4-way image classification set "RLD_Dataset_Split" from GitHub (kevoctavian/ProgramRLD); label vocabulary: bacterial blight, healthy, rice blast, tungro.

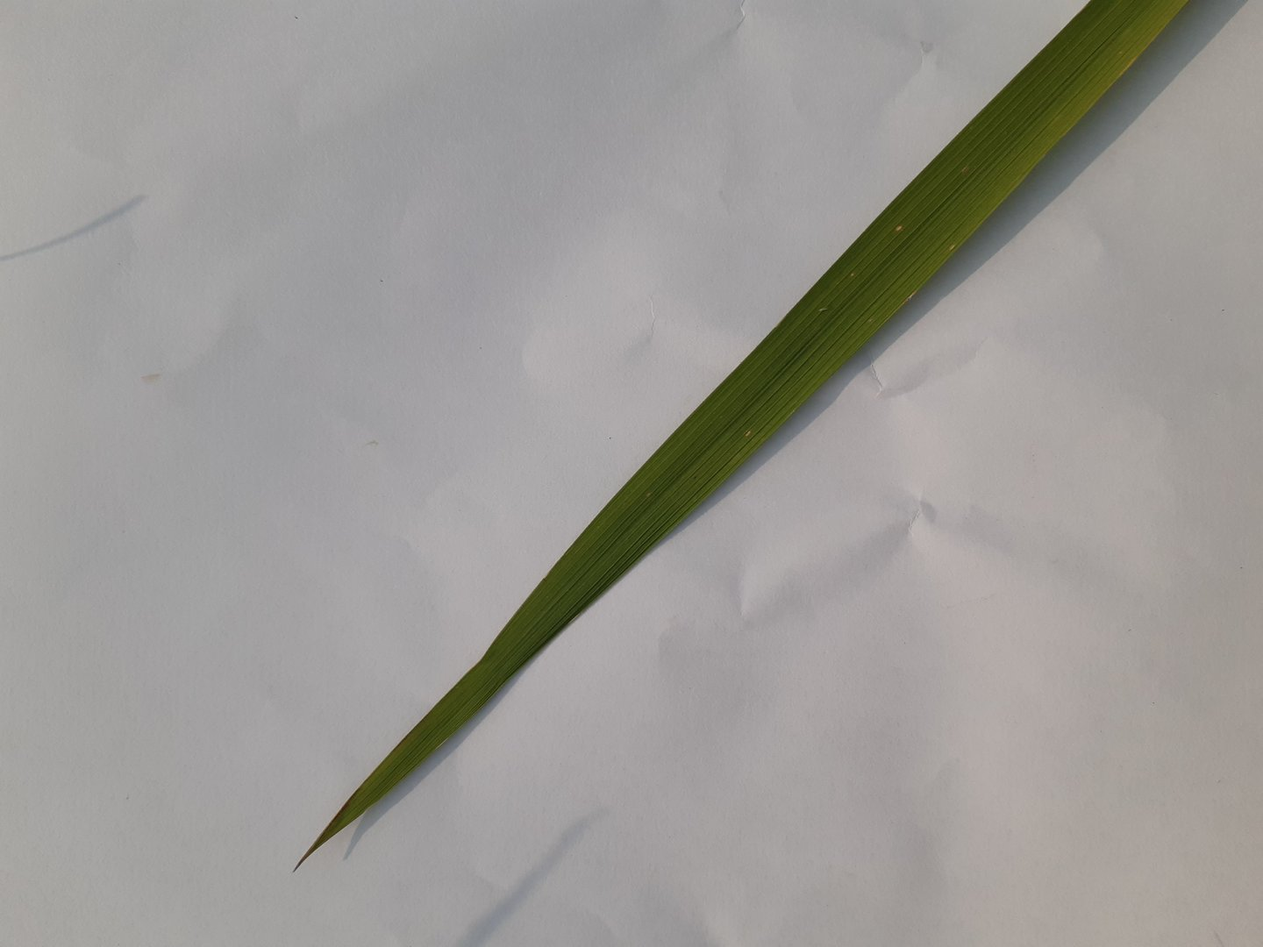
Label: healthy

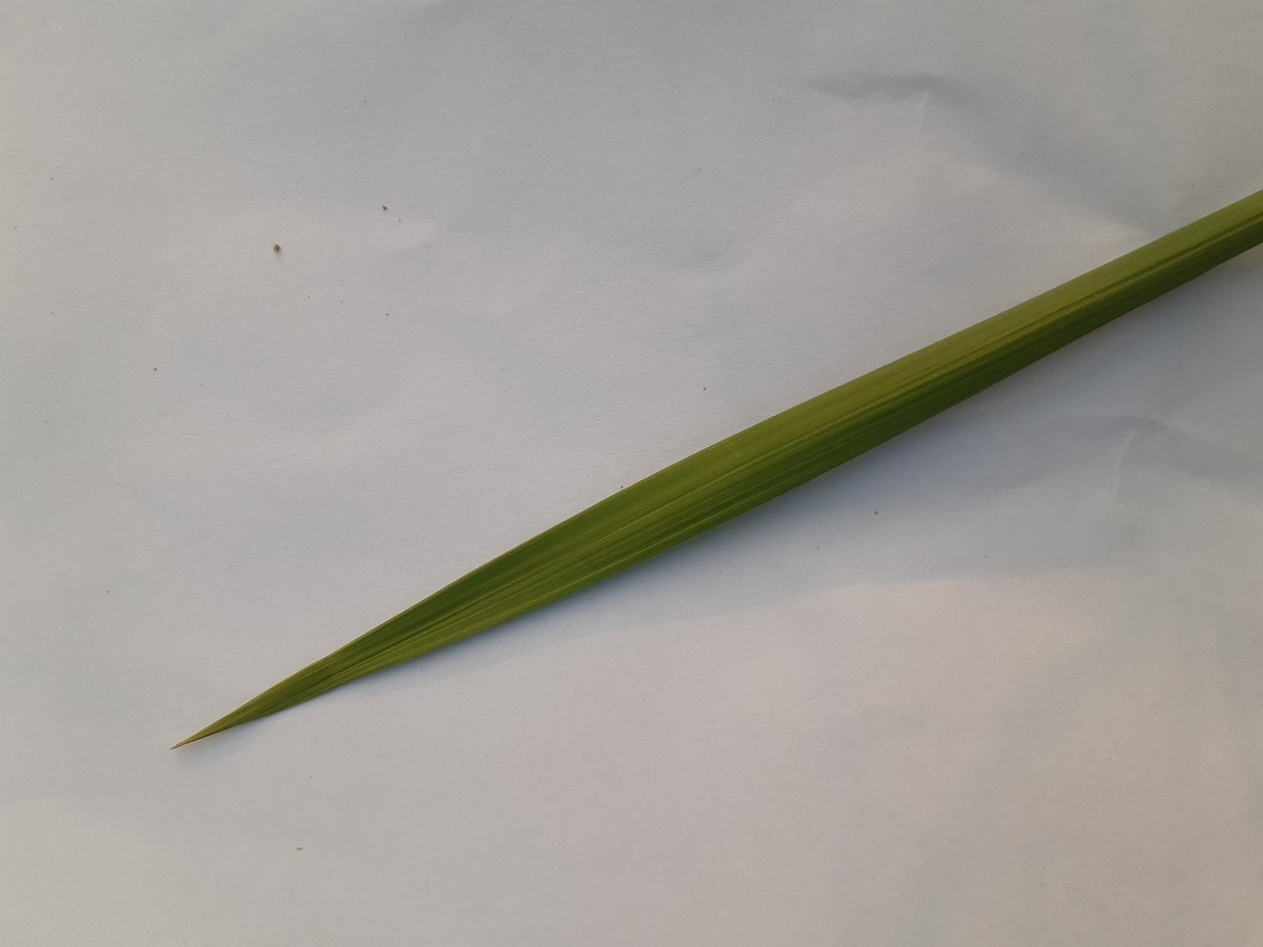
Label: healthy

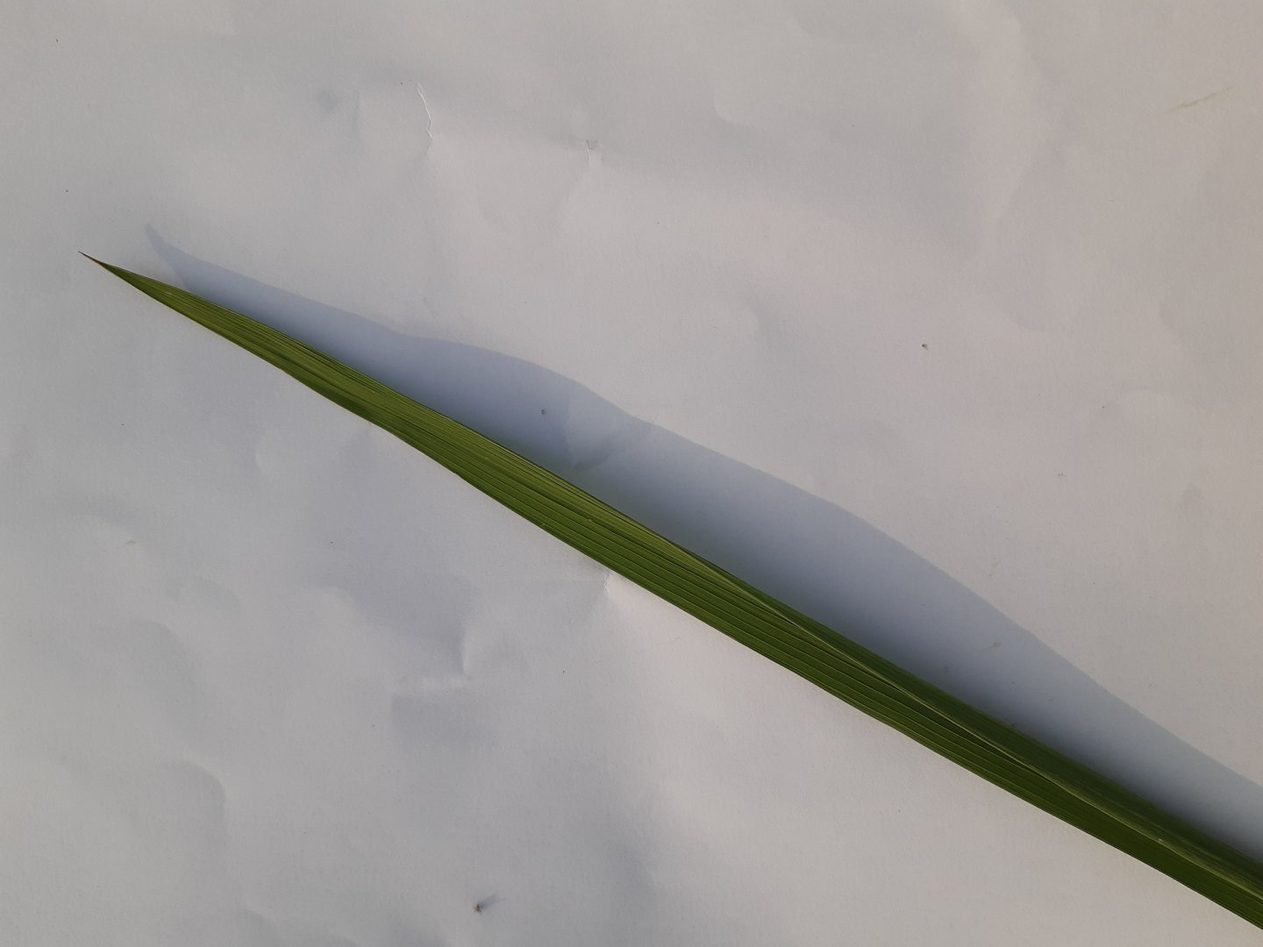
Label: healthy

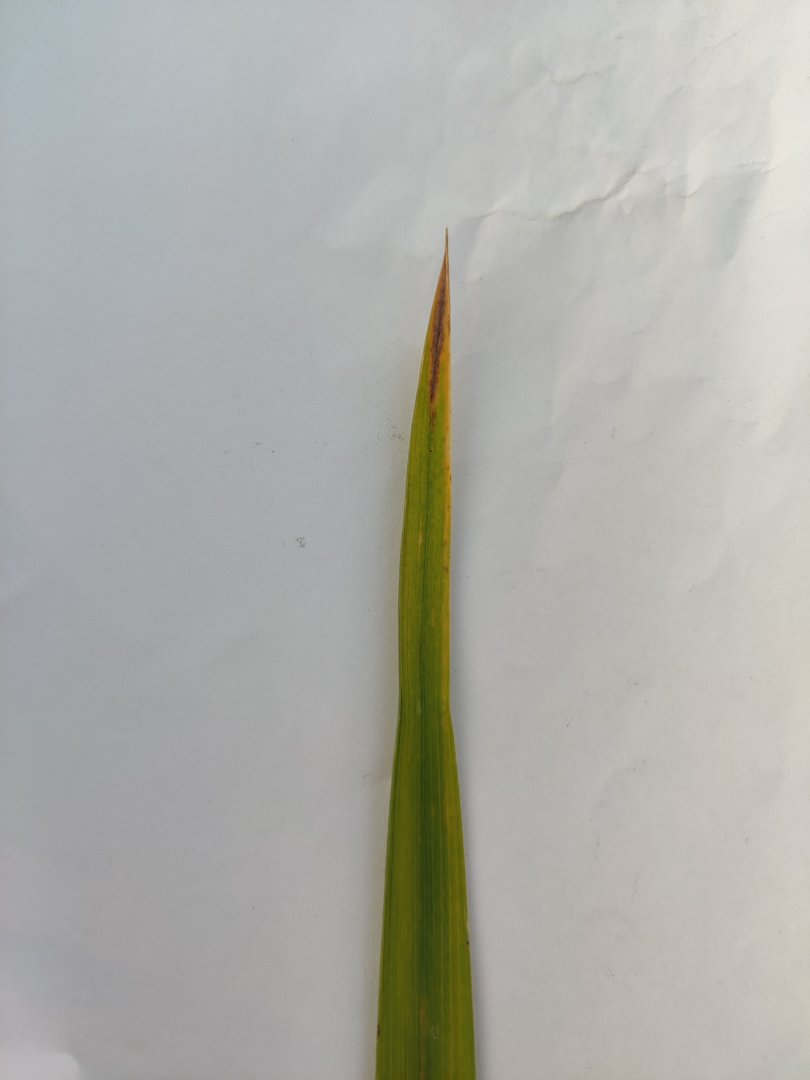
Label: tungro

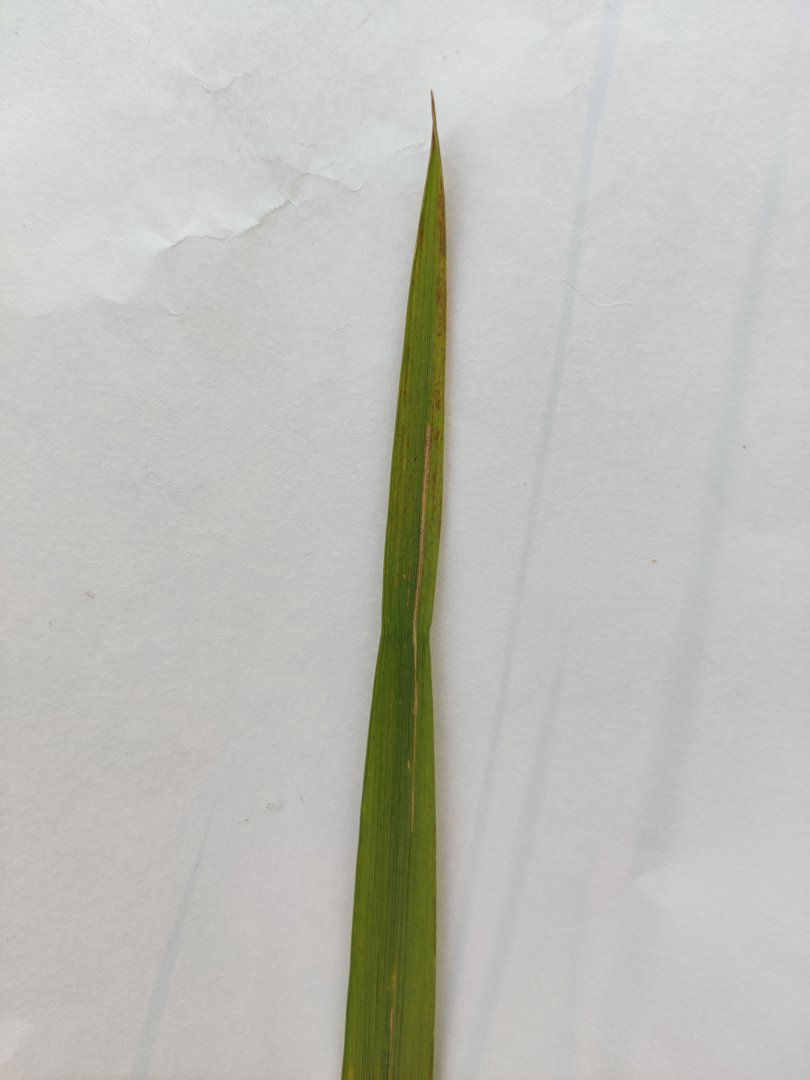
Label: rice blast

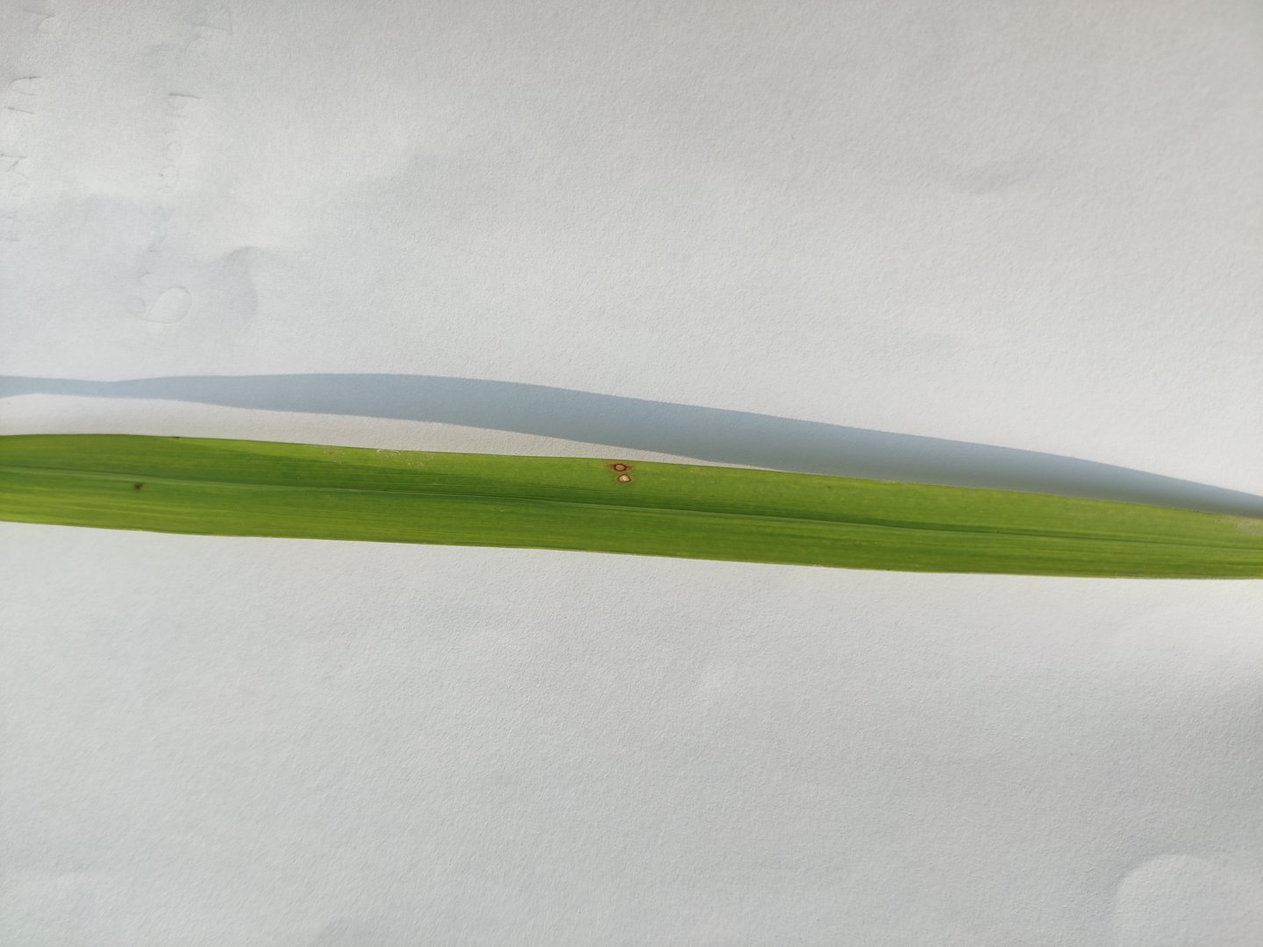
Label: rice blast
